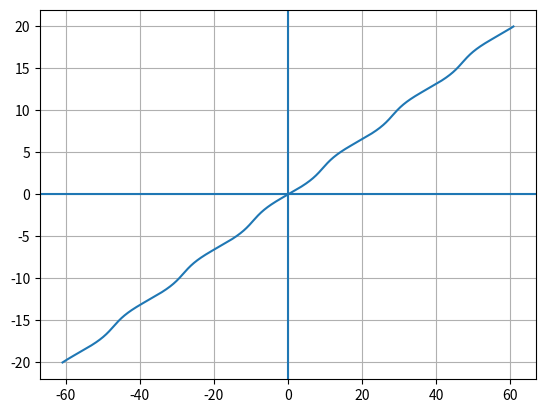

Write the Python code that produced this figure.
import numpy as np
import matplotlib.pyplot as plt
y=np.linspace(-20,20,1000)
x=np.sin(y)+3*y
plt.plot(x,y)
plt.axhline(0)
plt.axvline(0)
plt.grid(True)
plt.show()